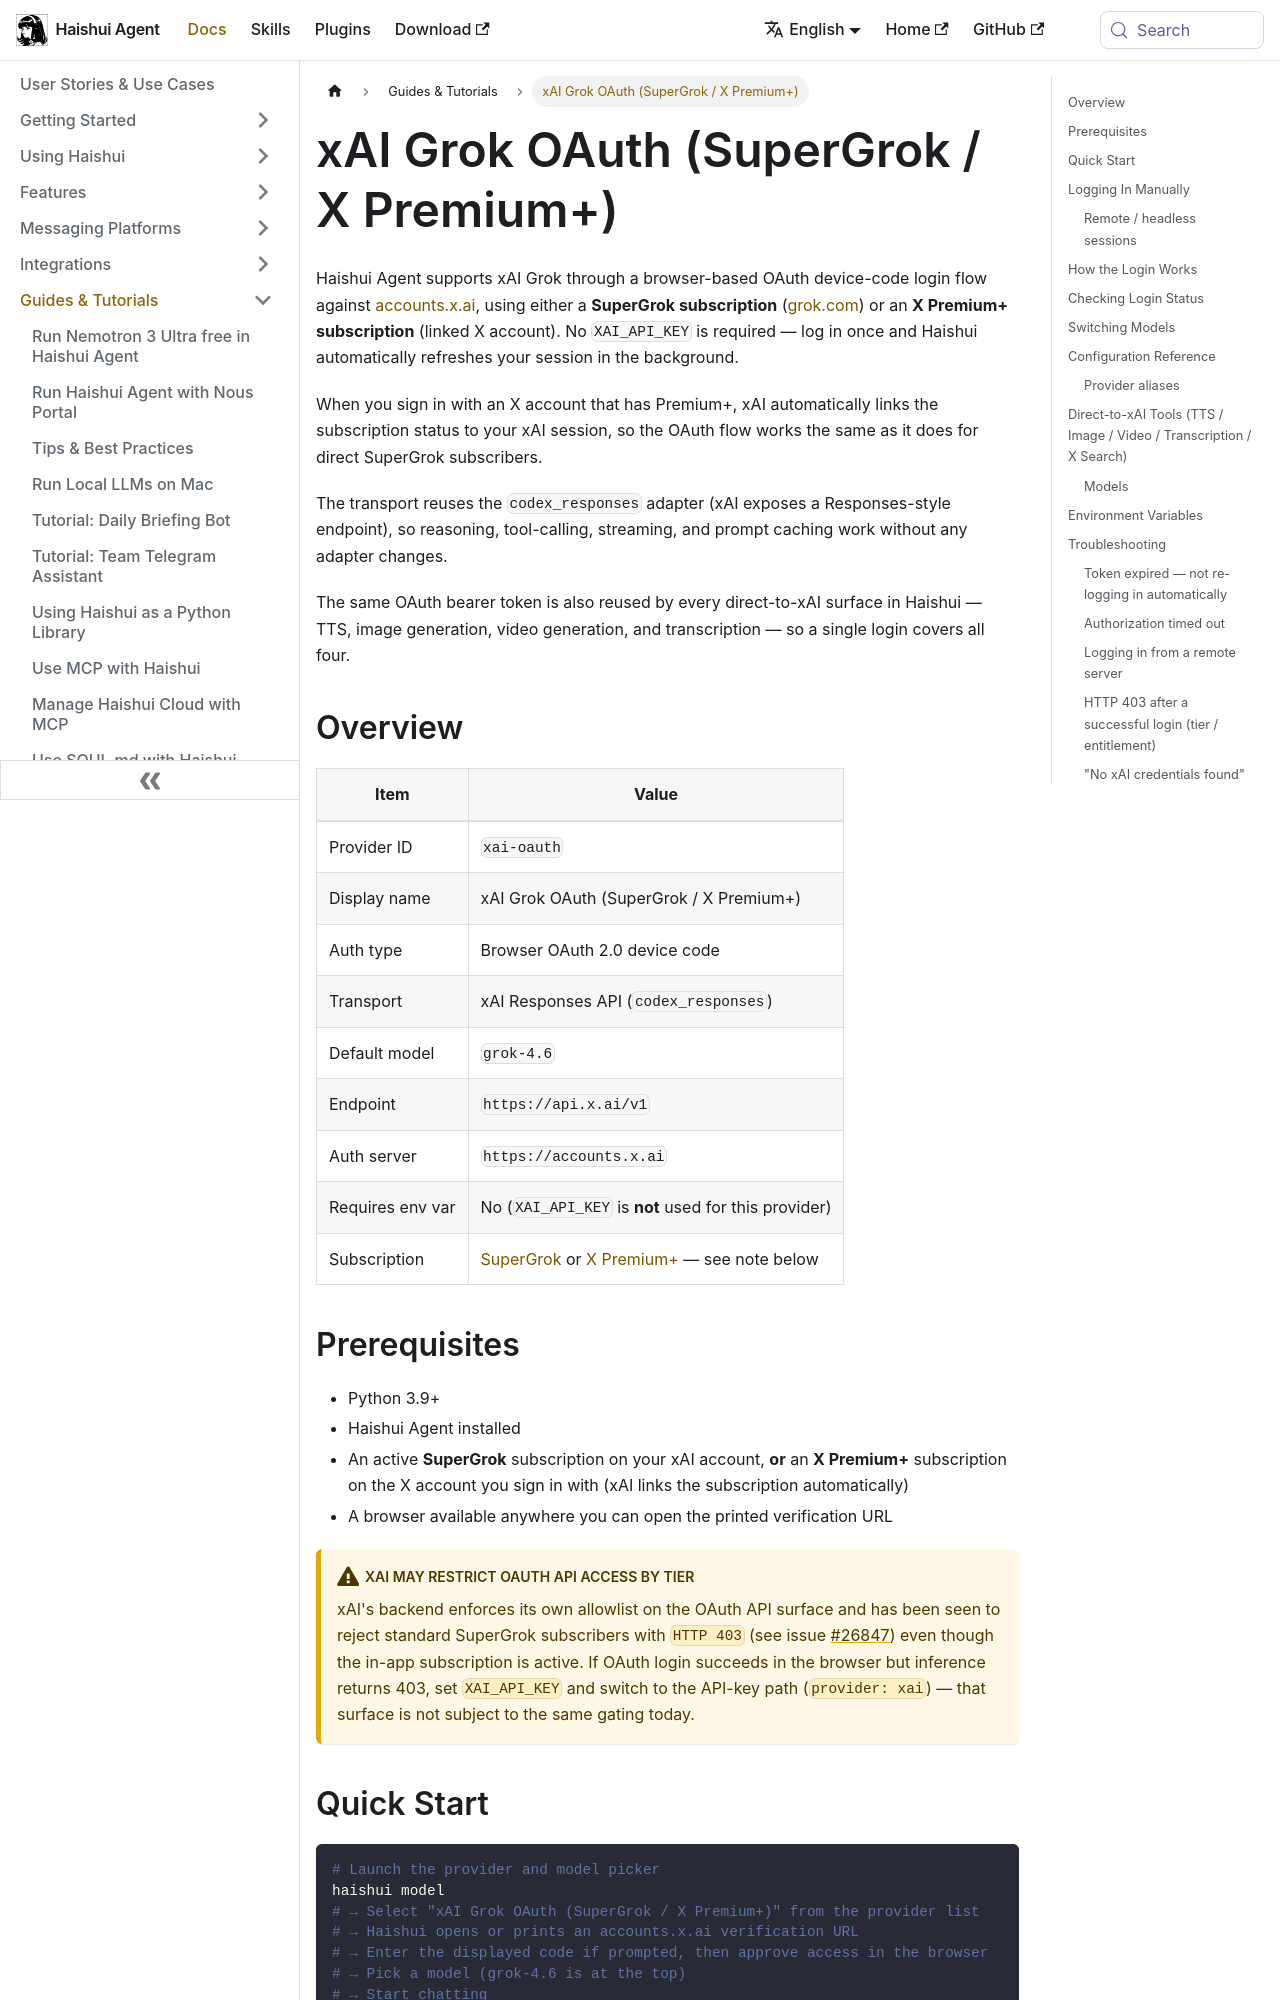

repository: aiqinghaiwork163/haishui-agent · page: docs/guides/xai-grok-oauth/index.html · generator: docusaurus

---
sidebar_position: 16
title: "xAI Grok OAuth (SuperGrok / X Premium+)"
description: "Sign in with your SuperGrok or X Premium+ subscription to use Grok models in Haishui Agent — no API key required"
---

# xAI Grok OAuth (SuperGrok / X Premium+)

Haishui Agent supports xAI Grok through a browser-based OAuth device-code login flow against [accounts.x.ai](https://accounts.x.ai), using either a **SuperGrok subscription** ([grok.com](https://x.ai/grok)) or an **X Premium+ subscription** (linked X account). No `XAI_API_KEY` is required — log in once and Haishui automatically refreshes your session in the background.

When you sign in with an X account that has Premium+, xAI automatically links the subscription status to your xAI session, so the OAuth flow works the same as it does for direct SuperGrok subscribers.

The transport reuses the `codex_responses` adapter (xAI exposes a Responses-style endpoint), so reasoning, tool-calling, streaming, and prompt caching work without any adapter changes.

The same OAuth bearer token is also reused by every direct-to-xAI surface in Haishui — TTS, image generation, video generation, and transcription — so a single login covers all four.

## Overview

| Item | Value |
|------|-------|
| Provider ID | `xai-oauth` |
| Display name | xAI Grok OAuth (SuperGrok / X Premium+) |
| Auth type | Browser OAuth 2.0 device code |
| Transport | xAI Responses API (`codex_responses`) |
| Default model | `grok-4.6` |
| Endpoint | `https://api.x.ai/v1` |
| Auth server | `https://accounts.x.ai` |
| Requires env var | No (`XAI_API_KEY` is **not** used for this provider) |
| Subscription | [SuperGrok](https://x.ai/grok) or [X Premium+](https://x.com/i/premium_sign_up) — see note below |

## Prerequisites

- Python 3.9+
- Haishui Agent installed
- An active **SuperGrok** subscription on your xAI account, **or** an **X Premium+** subscription on the X account you sign in with (xAI links the subscription automatically)
- A browser available anywhere you can open the printed verification URL

:::warning xAI may restrict OAuth API access by tier
xAI's backend enforces its own allowlist on the OAuth API surface and has been seen to reject standard SuperGrok subscribers with `HTTP 403` (see issue [#26847](https://github.com/aiqinghaiwork163/haishui-agent/issues/26847)) even though the in-app subscription is active. If OAuth login succeeds in the browser but inference returns 403, set `XAI_API_KEY` and switch to the API-key path (`provider: xai`) — that surface is not subject to the same gating today.
:::
